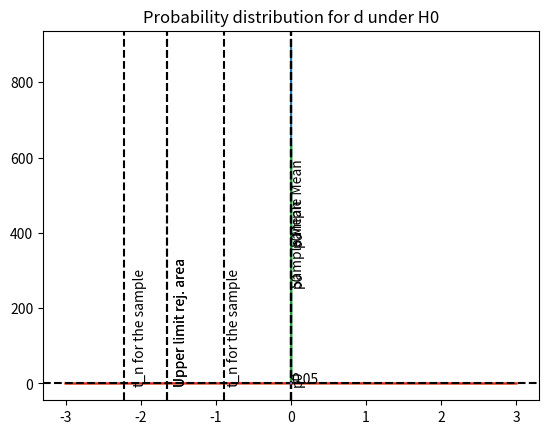

Recreate this plot in Python.
import numpy as np
import matplotlib.pyplot as plt
import scipy.stats as stats

def binomail_hyp_test(p0, n, n_success, sig_level=None):
    
    sig_level = 0.05 if not sig_level else sig_level
    
    sample_mean = n_success/n
    population_variance = p0*(1-p0)/n
    population_sd = np.sqrt(population_variance)
    
    print('Initial results ---------------------------------------------------------')
    print('\tLet X_i be a Bernoulli with p that indicates whether an event happens or not\n')
    print('\tLet X = X_1 + ··· + X_n. X follows a Binom(n, p) which Var = n*p*(1-p)\n')
    print('\tLet p_hat = X/n. p_hat follows a Binom(n/p, p) which Var = p*(1-p)/n\n')
    print('\tWhen n is large, p_hat can be approximated by a Norm(p, p*(1-p)/n)\n')
    
    print('Hypothesis test ---------------------------------------------------------')
    print('\tH0: p={} \n\t  vs\n\tH1: p<{}'.format(p0, p0))
    
    print('\nStatistics --------------------------------------------------------------')
    print('\tSample Mean: {}'.format(sample_mean))
    print('\tp0: {}'.format(p0))
    
    print('\nPlots -------------------------------------------------------------------')
    q = stats.norm.ppf(sig_level, 0, 1)
    
    x = np.linspace(p0 - 3*population_sd, p0 + 3*population_sd, 1000)
    y = stats.norm.pdf(x, p0, population_sd)

    print('\t Under H0, p_hat follows a Norm({}, {})'.format(p0, population_variance))
    plt.plot(x, y)
    plt.title('Probability distribution for p_hat under H0')
    
    plt.axvline(x=sample_mean, color='k', linestyle='--')
    plt.text(sample_mean+0.05*np.abs(sample_mean), np.mean(y), 'Sample Mean', rotation=90)
    
    plt.axvline(x=p0, color='k', linestyle='--')
    plt.text(p0+0.05*np.abs(p0), np.mean(y), 'p0', rotation=90)
    
    plt.show()
    
    print('\tGiven the sample, the value of p_hat is: {:.5}'.format(sample_mean))
    print('\tsample mean - p0 = {:.5}'.format(sample_mean - p0))
    
    print('\nDiscrepancy statistic -----------------------------------------------------')
    print('\td = (p_hat - p0)/sqrt(p0 * (1 - p0)/n)')
    print('\tUnder H0, d follows a N(0,1)')
    
    t_n = (sample_mean - p0)/np.sqrt(p0*(1-p0)/n)
    p_val = stats.norm.cdf(t_n, 0, 1)
    
    x = np.linspace(0 - 3*1, 0 + 3*1, 1000)
    y = stats.norm.pdf(x, 0, 1)
    
    plt.plot(x, y)
    plt.title('Probability distribution for d under H0')
    
    plt.axvline(x=t_n, color='k', linestyle='--')
    plt.text(t_n+0.05*np.abs(t_n), np.mean(y), 't_n for the sample', rotation=90)
    
    plt.axvline(x=q, color='k', linestyle='--')
    plt.text(q+0.05*np.abs(q), np.mean(y), 'Upper limit rej. area', rotation=90)
    
    plt.show()
    
    
    print('\tValue of d for the given sample: d_sample = {}'.format(t_n))
    print('\tRejection area (in terms of d) = {' + 'values for d such that d<= {:.4f}'.format(q) + '}')
    print('\tAccepted area  (in terms of d) = {' + 'values for d such that d> {:.4f}'.format(q) + '}')
    print('\tp-value = Prob(d|H0 <= d_sample) =  {:.4f}'.format(p_val))
    print("\n")
    print('\tRejection area (in terms of p_hat):') 
    print('\t{(x_1, x_2, ..., x_n) such that ' + 'p_hat = (x_1 + x_2 + ··· + x_n)/n<= {:.4f}'.format(q*population_sd+p0) + '}')
    

def power_function_report(p0, p, n, sig_level=None):
    sig_level = 0.05 if not sig_level else sig_level
    
    def calculate_power(p):
        q = stats.norm.ppf(sig_level, 0, 1)
        num = q * np.sqrt(p0*(1-p0)/n) + p0 - p
        denum = np.sqrt(p*(1-p)/n)
        pf_p0_p = stats.norm.cdf(num/denum)
        return pf_p0_p
    
    def generate_power_function():
        p_ini = p0 - 0.7*p0 if p0 - 0.7*p0 >=0 else 0
        p_end = p0 + 0.1*p0 if p0 - 0.1*p0 <= 1 else 1
        
        steps = 10**4
        h = (p_end - p_ini)/steps
        probs = []
        pf = []
        i = 0
        
        while(i<steps):
            prob_i = p_ini + i*h
            probs.append(prob_i)
            pf.append(calculate_power(p=prob_i))
            i = i + 1
            
        return probs, pf
        
    sample_power = calculate_power(p=p)
    
    print('Initial results ---------------------------------------------------------')
    print('\tPF = Power function = Prob(reject H0 | p)\n')
    print('\tWhen p belongs to the rejection area we have the following result:\n') 
    print('\tPF = Prob(reject H0 | H0 is false) =')
    print('\t1 - Prob(accept H0 | H0 is false) =')
    print('\t1 - Prob(error type II)\n')
    
    print('Hypothesis test ---------------------------------------------------------')
    print('\tH0: p={} \n\t  vs\n\tH1: p<{}\n'.format(p0, p0))
    
    
    print('Plot --------------------------------------------------------------------')
    probs, pf = generate_power_function()
    plt.axvline(x=p0, color='k', linestyle='--')
    plt.text(p0+0.0001*np.abs(p0), np.mean(pf), 'p0', rotation=90)
    
    pf_p0 = calculate_power(p=p0)
    plt.axhline(y=pf_p0, color='k', linestyle='--')
    plt.text(np.mean(probs), pf_p0+0.3*pf_p0, round(pf_p0, 4))
    
    plt.plot(probs, pf)
    plt.show()
    
    print('Stats --------------------------------------------------------------------')
    print('\tGiven p={}, the associated power is: {}'.format(p, sample_power))

binomail_hyp_test(p0=0.001, n=5000, n_success=3, sig_level=0.05)

binomail_hyp_test(p0=0.002, n=5000, n_success=3)

power_function_report(p0=0.002, p=3/5000, n=5000, sig_level=0.05)